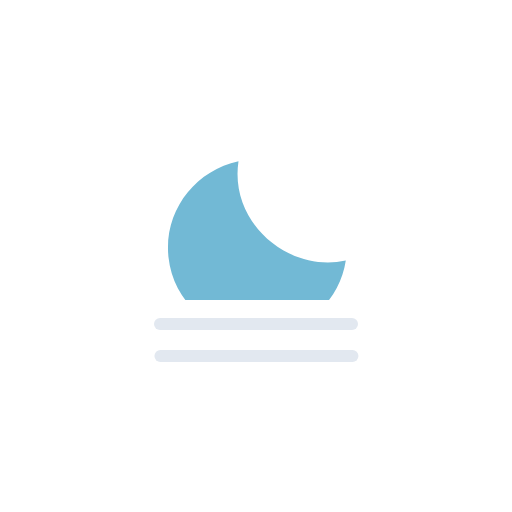
t = 0.00 s
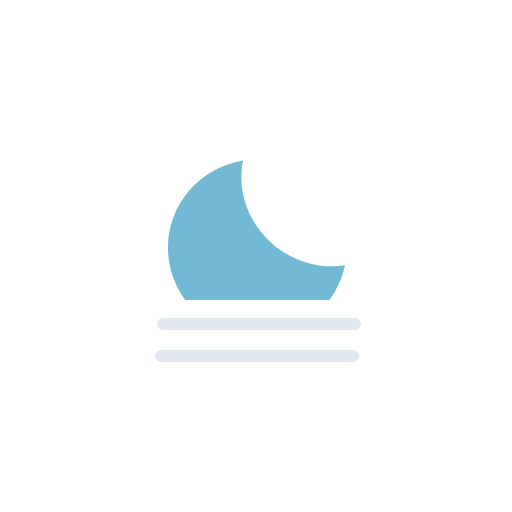
t = 0.52 s
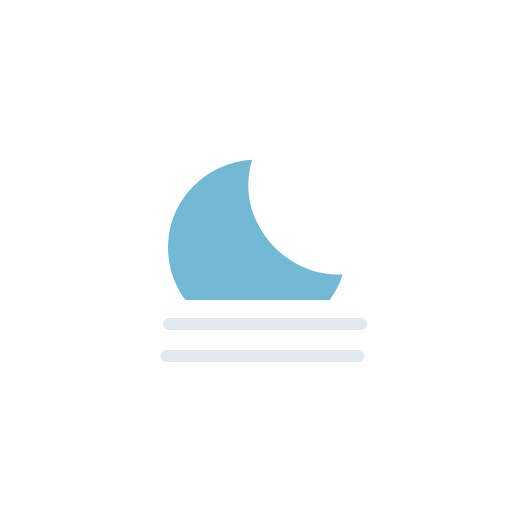
t = 0.98 s
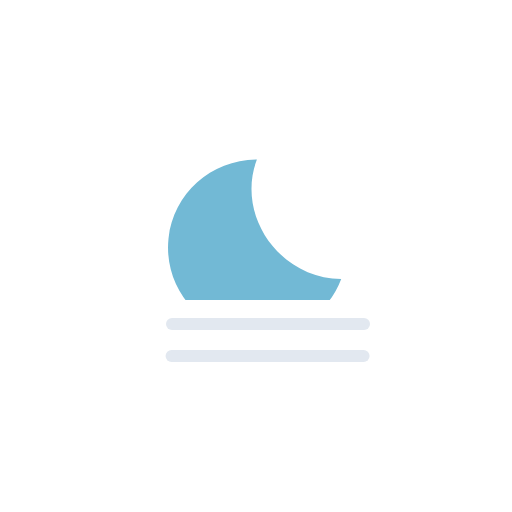
t = 1.50 s
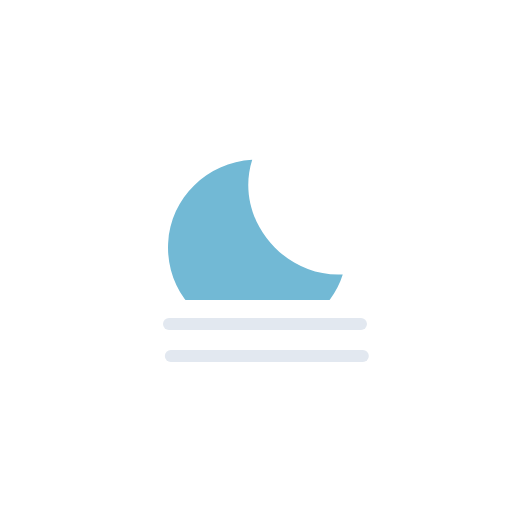
t = 2.02 s
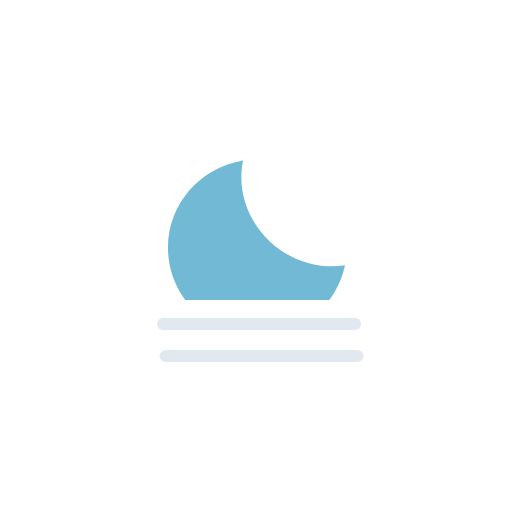
t = 2.48 s

The animated SVG that drew these frames (rendered in a browser with its animation timeline set to each time). Animation: 3 SMIL elements (animateTransform=3); one cycle of 3.00 s, repeats indefinitely.

<svg xmlns="http://www.w3.org/2000/svg" viewBox="0 0 128 128" fill="none">
<g id="fog-night">
<g id="Mask group">
<mask id="mask0_2045_39544" maskUnits="userSpaceOnUse" x="0" y="0" width="128" height="75">
<rect id="Mask" width="128" height="75" fill="white" />
</mask>
<g mask="url(#mask0_2045_39544)">
<g id="Moon">
<path id="Moon_2" d="M61.9117 40C50.715 41.2083 42 50.5617 42 61.93C42 74.1183 52.015 84 64.3683 84C74.7817 84 83.5067 76.97 86 67.465C71.137 69.0586 58.0386 54.7567 61.9117 40Z" fill="#72B9D5" />
<animateTransform attributeName="transform" type="rotate" values="-6 64 62;-5.6266 64 62;-4.4501 64 62;-2.4868 64 62;0 64 62;2.4868 64 62;4.4501 64 62;5.6266 64 62;6 64 62;5.6266 64 62;4.4501 64 62;2.4868 64 62;0 64 62;-2.4868 64 62;-4.4501 64 62;-5.6266 64 62;-6 64 62" dur="3s" repeatCount="indefinite" calcMode="linear" /></g>
</g>
</g>
<g id="Precipitation">
<path id="Line 2" d="M40 81H88" stroke="#E2E8F0" stroke-width="3" stroke-miterlimit="10" stroke-linecap="round"><animateTransform attributeName="transform" type="translate" values="0 0;0.0933 0;0.3875 0;0.8783 0;1.5 0;2.1217 0;2.6125 0;2.9067 0;3 0;2.9067 0;2.6125 0;2.1217 0;1.5 0;0.8783 0;0.3875 0;0.0933 0;0 0" dur="3s" repeatCount="indefinite" calcMode="linear" /></path>
<path id="Line 1" d="M40 89H88" stroke="#E2E8F0" stroke-width="3" stroke-miterlimit="10" stroke-linecap="round"><animateTransform attributeName="transform" type="translate" values="0.1065 0;0.0004 0;0.0811 0;0.3615 0;0.8404 0;1.4569 0;2.0831 0;2.5856 0;2.8935 0;2.9996 0;2.9189 0;2.6385 0;2.1596 0;1.5431 0;0.9169 0;0.4144 0;0.1065 0" dur="3s" repeatCount="indefinite" calcMode="linear" /></path>
</g>
</g>
</svg>
